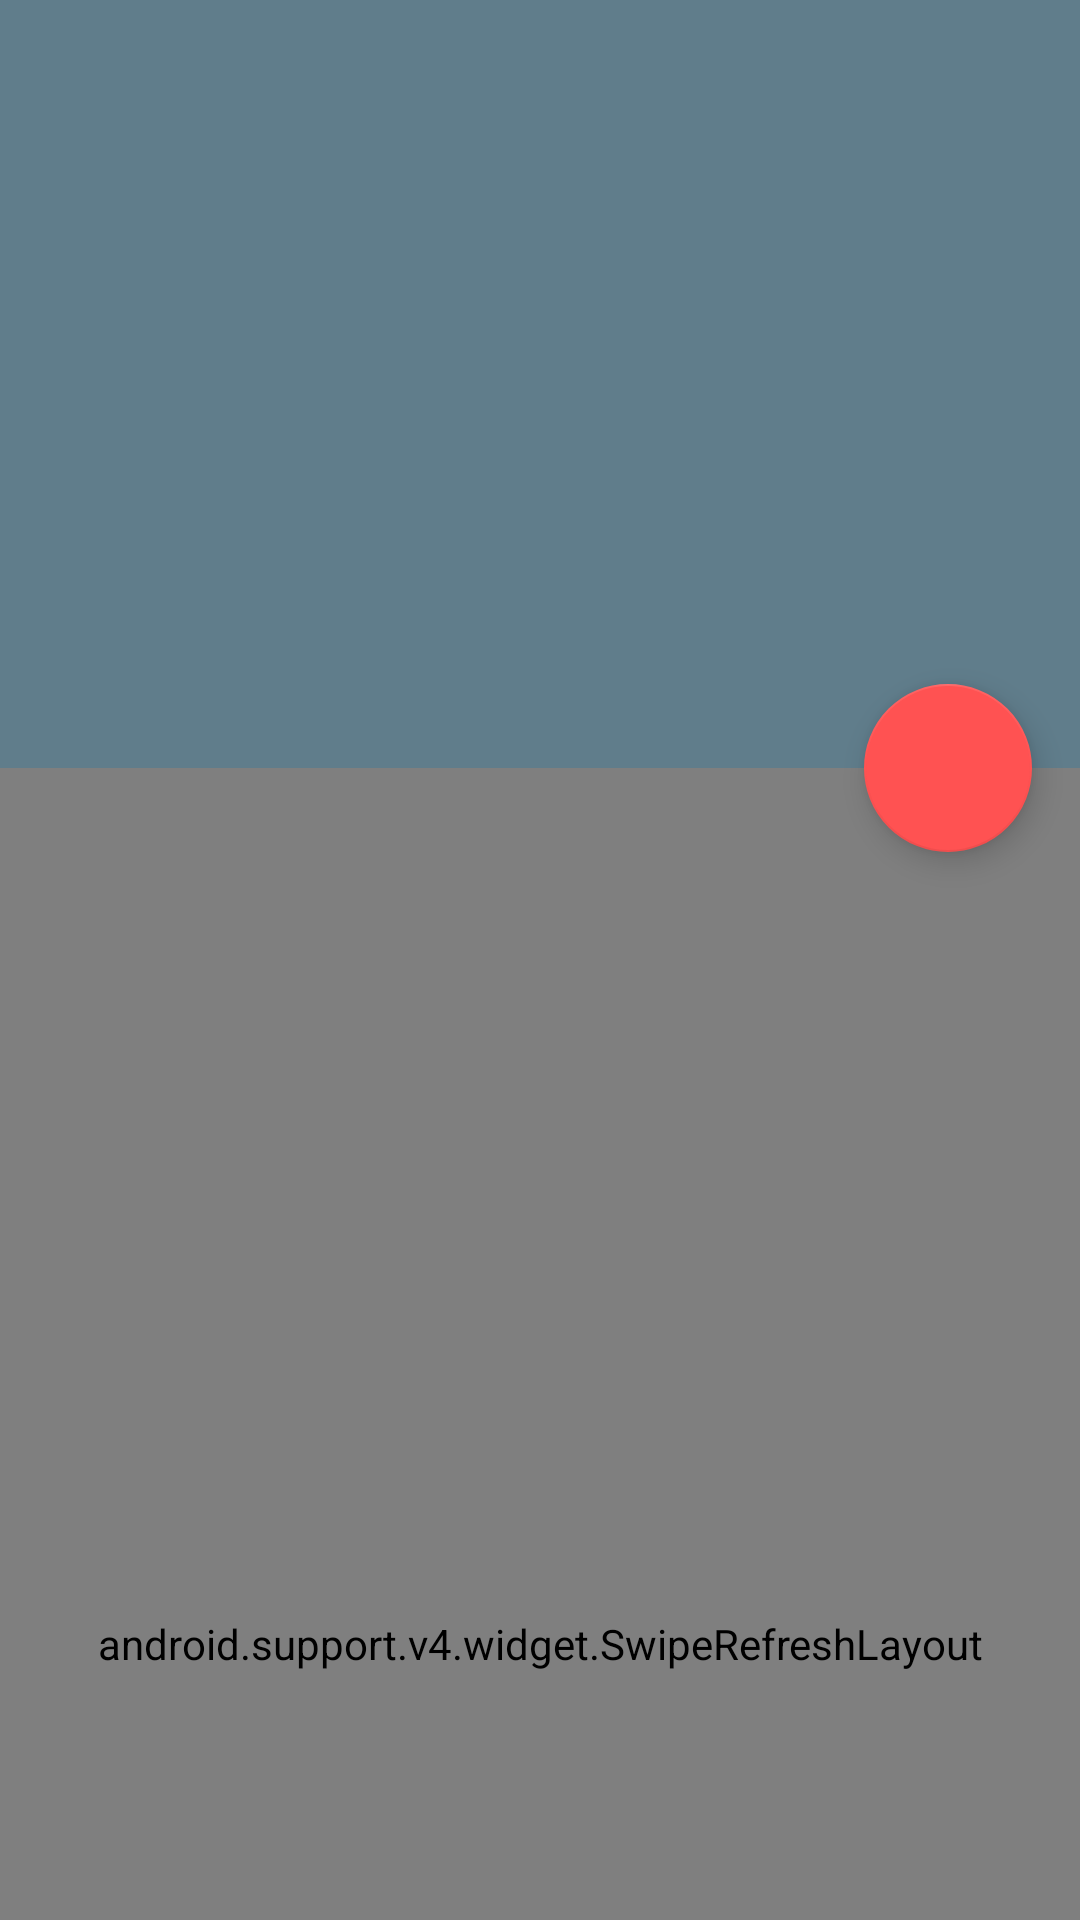

The Android layout XML behind this screen, and the referenced resources:
<!-- AndroidManifest.xml: application theme Theme.AppTheme -->
<!-- res/layout/activity_detail.xml -->
<?xml version="1.0" encoding="utf-8"?>
<android.support.design.widget.CoordinatorLayout xmlns:android="http://schemas.android.com/apk/res/android"
    xmlns:app="http://schemas.android.com/apk/res-auto"
    xmlns:tools="http://schemas.android.com/tools"
    android:id="@+id/main_content"
    android:layout_width="match_parent"
    android:layout_height="match_parent"
    android:fitsSystemWindows="true">


    <android.support.design.widget.AppBarLayout
        android:id="@+id/appbar"
        android:layout_width="match_parent"
        android:layout_height="@dimen/detail_backdrop_height"
        android:fitsSystemWindows="true"
        android:theme="@style/ThemeOverlay.AppCompat.Dark.ActionBar">

        <android.support.design.widget.CollapsingToolbarLayout
            android:id="@+id/collapsing_toolbar"
            android:layout_width="match_parent"
            android:layout_height="match_parent"
            android:fitsSystemWindows="true"
            app:contentScrim="?attr/colorPrimary"
            app:expandedTitleMarginEnd="64dp"
            app:expandedTitleMarginStart="48dp"
            app:layout_scrollFlags="scroll|exitUntilCollapsed">

            <ImageView
                android:id="@+id/backdrop"
                android:layout_width="match_parent"
                android:layout_height="match_parent"
                android:fitsSystemWindows="true"
                android:scaleType="centerCrop"
                app:layout_collapseMode="parallax" />

            <android.support.v7.widget.Toolbar
                android:id="@+id/toolbar"
                android:layout_width="match_parent"
                android:layout_height="?attr/actionBarSize"
                app:layout_collapseMode="pin"
                app:popupTheme="@style/ThemeOverlay.AppCompat.Light" />

        </android.support.design.widget.CollapsingToolbarLayout>

    </android.support.design.widget.AppBarLayout>

    <android.support.v4.widget.SwipeRefreshLayout xmlns:android="http://schemas.android.com/apk/res/android"
        android:id="@+id/swipeRefreshLayout"
        android:layout_width="match_parent"
        android:layout_height="match_parent"
        app:layout_behavior="@string/appbar_scrolling_view_behavior">

        <android.support.v7.widget.RecyclerView
            android:id="@+id/usersRecyclerView"
            android:layout_width="match_parent"
            android:layout_height="match_parent"
            tools:listitem="@layout/repository_item" />
    </android.support.v4.widget.SwipeRefreshLayout>

    <android.support.design.widget.FloatingActionButton
        android:id="@+id/searchRepositoriesFab"
        android:layout_width="wrap_content"
        android:layout_height="wrap_content"
        android:layout_margin="@dimen/fab_margin"
        android:clickable="true"
        android:src="@drawable/ic_action_search"
        app:layout_anchor="@id/appbar"
        app:layout_anchorGravity="bottom|right|end" />
</android.support.design.widget.CoordinatorLayout>
<!-- res/layout/repository_item.xml (included above) -->
<?xml version="1.0" encoding="utf-8"?>
<RelativeLayout xmlns:android="http://schemas.android.com/apk/res/android"
    xmlns:tools="http://schemas.android.com/tools"
    android:layout_width="match_parent"
    android:layout_height="wrap_content"
    android:background="?android:attr/selectableItemBackground"
    android:clickable="true"
    android:padding="16dp">

    <ImageView
        android:id="@+id/trending_repository_avatar"
        android:layout_width="40dp"
        android:layout_height="40dp"
        android:layout_alignParentLeft="true"
        android:layout_alignParentStart="true"
        android:layout_marginEnd="16dp"
        android:layout_marginRight="16dp"
        android:importantForAccessibility="no"
        tools:src="@drawable/avatar" />

    <TextView
        android:id="@+id/trending_repository_name"
        android:layout_width="wrap_content"
        android:layout_height="wrap_content"
        android:layout_toEndOf="@id/trending_repository_avatar"
        android:layout_toRightOf="@id/trending_repository_avatar"
        android:ellipsize="end"
        android:maxLines="1"
        android:singleLine="true"
        android:textColor="?android:attr/textColorPrimary"
        android:textSize="16sp"
        tools:text="repo name" />

    <TextView
        android:id="@+id/trending_repository_description"
        android:layout_width="match_parent"
        android:layout_height="wrap_content"
        android:layout_below="@id/trending_repository_name"
        android:layout_toEndOf="@id/trending_repository_avatar"
        android:layout_toRightOf="@id/trending_repository_avatar"
        android:ellipsize="end"
        android:maxLines="3"
        android:textColor="?android:attr/textColorPrimary"
        android:textSize="14sp"
        tools:text="This is a description." />

    <LinearLayout
        android:layout_width="match_parent"
        android:layout_height="wrap_content"
        android:layout_below="@id/trending_repository_description"
        android:layout_marginTop="8dp"
        android:layout_toEndOf="@id/trending_repository_avatar"
        android:layout_toRightOf="@id/trending_repository_avatar"
        android:orientation="horizontal">

        <TextView
            android:id="@+id/trending_repository_stars"
            android:layout_width="wrap_content"
            android:layout_height="wrap_content"
            android:layout_marginEnd="16dp"
            android:layout_marginRight="16dp"
            android:drawableLeft="@drawable/star"
            android:drawablePadding="4dp"
            android:drawableStart="@drawable/star"
            android:gravity="center"
            android:textColor="?android:attr/textColorPrimary"
            android:textSize="12sp"
            tools:text="2222" />

        <TextView
            android:id="@+id/trending_repository_forks"
            android:layout_width="wrap_content"
            android:layout_height="wrap_content"
            android:drawableLeft="@drawable/fork"
            android:drawablePadding="4dp"
            android:drawableStart="@drawable/fork"
            android:gravity="center"
            android:textColor="?android:attr/textColorPrimary"
            android:textSize="12sp"
            tools:text="555" />
    </LinearLayout>
</RelativeLayout>
<!-- resources referenced by this layout -->
<resources>
  <dimen name="detail_backdrop_height">256dp</dimen>
  <dimen name="fab_margin">16dp</dimen>
  <style name="Theme.AppTheme" parent="Base.Theme.AppTheme" />
  <style name="Base.Theme.AppTheme" parent="Theme.AppCompat.Light.NoActionBar">
          <item name="colorPrimary">@color/primary</item>
          <item name="colorPrimaryDark">@color/primary_dark</item>
          <item name="colorAccent">@color/accent</item>
      </style>
  <color name="primary">#607D8B</color>
  <color name="primary_dark">#455A64</color>
  <color name="accent">#FF5252</color>
</resources>
